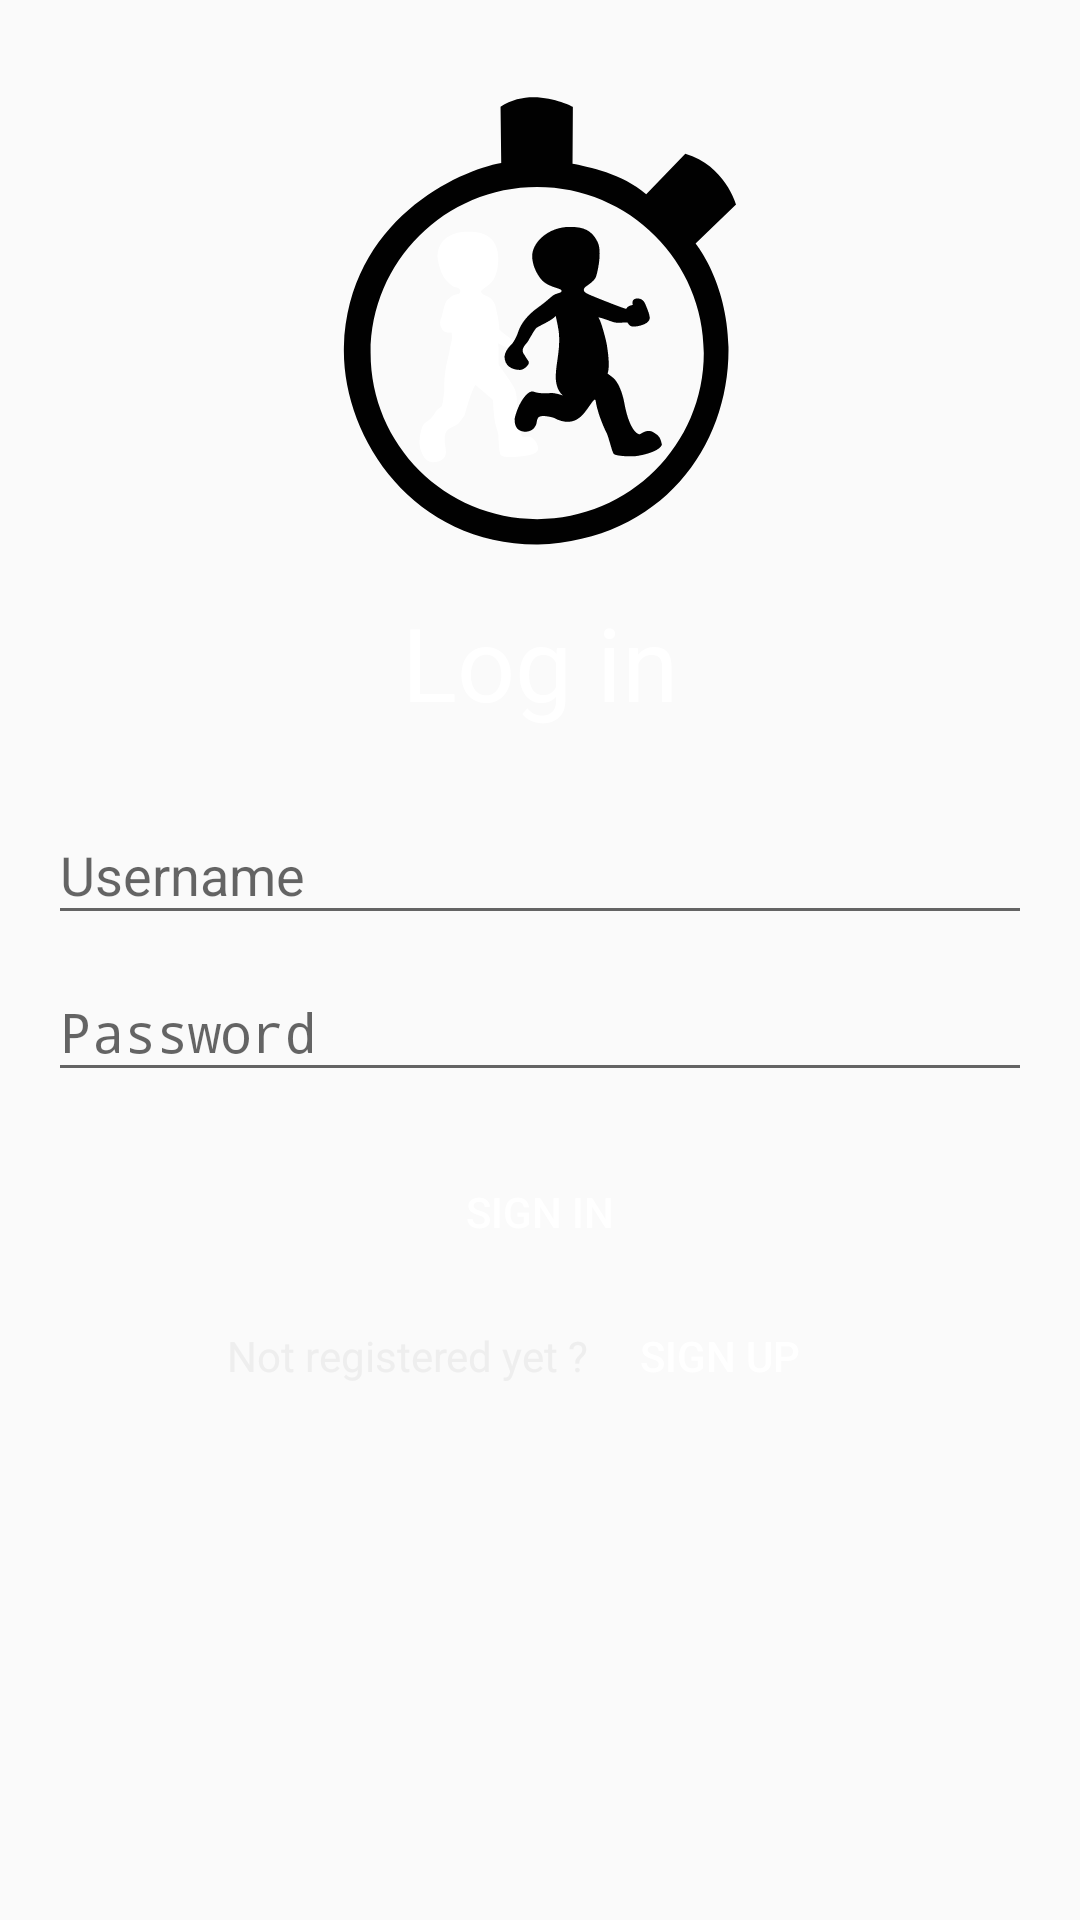

Android layout source for this screen:
<!-- AndroidManifest.xml: activity theme AppTheme.NoActionBar.Dark -->
<!-- res/layout/fragment_login.xml -->
<LinearLayout xmlns:android="http://schemas.android.com/apk/res/android"
    xmlns:tools="http://schemas.android.com/tools"
    android:layout_width="match_parent"
    android:layout_height="match_parent"
    android:gravity="center_horizontal"
    android:orientation="vertical"
    android:paddingBottom="@dimen/activity_vertical_margin"
    android:paddingLeft="@dimen/activity_horizontal_margin"
    android:paddingRight="@dimen/activity_horizontal_margin"
    android:paddingTop="@dimen/activity_vertical_margin"
    tools:context="fr.sims.coachingproject.ui.activity.LoginActivity">



    
    <ProgressBar
        android:id="@+id/login_progress"
        style="?android:attr/progressBarStyleLarge"
        android:layout_width="wrap_content"
        android:layout_height="wrap_content"
        android:layout_marginBottom="8dp"
        android:layout_gravity="center"
        android:visibility="gone" />

    <ScrollView
        android:id="@+id/login_form"
        android:layout_width="match_parent"
        android:layout_height="match_parent">

        <LinearLayout
            android:id="@+id/email_login_form"
            android:layout_width="match_parent"
            android:layout_height="wrap_content"
            android:orientation="vertical">

            <ImageView
                android:layout_width="match_parent"
                android:layout_height="150dp"
                android:layout_marginTop="@dimen/activity_vertical_margin"
                android:layout_marginBottom="@dimen/activity_vertical_margin"
                android:contentDescription="@string/logo"
                android:src="@drawable/img_runners_timer" />

            <TextView
                style="@style/Base.TextAppearance.AppCompat.Display1"
                android:layout_width="match_parent"
                android:layout_height="wrap_content"
                android:layout_marginBottom="@dimen/activity_vertical_margin"
                android:gravity="center_horizontal"
                android:text="@string/log_in"
                android:textColor="@color/white"/>



            <android.support.design.widget.TextInputLayout
                android:layout_width="match_parent"
                android:layout_height="wrap_content">


                <EditText
                    android:id="@+id/login_username"
                    android:layout_width="match_parent"
                    android:layout_height="wrap_content"
                    android:drawableLeft="@drawable/ic_person_24dp"
                    android:drawablePadding="10dp"
                    android:drawableStart="@drawable/ic_person_24dp"
                    android:hint="@string/prompt_username"
                    android:imeActionId="@+id/login"
                    android:imeActionLabel="@string/action_sign_in_short"
                    android:imeOptions="actionUnspecified"
                    android:inputType="text"
                    android:maxLines="1"
                    android:singleLine="true"
                    android:textColor="@color/light_grey" />

            </android.support.design.widget.TextInputLayout>

            <android.support.design.widget.TextInputLayout
                android:layout_width="match_parent"
                android:layout_height="wrap_content">

                <EditText
                    android:id="@+id/login_password"
                    android:layout_width="match_parent"
                    android:layout_height="wrap_content"
                    android:drawableLeft="@drawable/ic_lock_24dp"
                    android:drawablePadding="10dp"
                    android:drawableStart="@drawable/ic_lock_24dp"
                    android:hint="@string/prompt_password"
                    android:imeActionId="@+id/login"
                    android:imeActionLabel="@string/action_sign_in_short"
                    android:imeOptions="actionUnspecified"
                    android:inputType="textPassword"
                    android:maxLines="1"
                    android:singleLine="true"
                    android:textColor="@color/light_grey" />

            </android.support.design.widget.TextInputLayout>

            <Button
                android:id="@+id/username_sign_in_button"
                style="@style/Widget.AppCompat.Button.Borderless"
                android:layout_width="match_parent"
                android:layout_height="wrap_content"
                android:layout_marginTop="16dp"
                android:textColor="@color/white"
                android:text="@string/action_sign_in" />

            <LinearLayout
                android:layout_width="wrap_content"
                android:layout_height="wrap_content"
                android:layout_gravity="center_horizontal"
                android:orientation="horizontal">

                <TextView
                    android:layout_width="wrap_content"
                    android:layout_height="wrap_content"
                    android:text="@string/not_registered_question"
                    android:textColor="@color/light_grey"/>

                <Button
                    android:id="@+id/sign_up_button"
                    style="@style/Widget.AppCompat.Button.Borderless.Colored"
                    android:layout_width="wrap_content"
                    android:layout_height="wrap_content"
                    android:text="@string/sign_up" />
            </LinearLayout>

        </LinearLayout>
    </ScrollView>
</LinearLayout>
<!-- resources referenced by this layout -->
<resources>
  <color name="light_grey">#EEEEEE</color>
  <color name="white">@android:color/white</color>
  <dimen name="activity_horizontal_margin">16dp</dimen>
  <dimen name="activity_vertical_margin">16dp</dimen>
  <!-- drawable img_runners_timer: vector/xml drawable (drawable, 4607 chars, omitted) -->
  <string name="action_sign_in">Sign in</string>
  <string name="action_sign_in_short">Sign in</string>
  <string name="log_in">Log in</string>
  <string name="logo">logo</string>
  <string name="not_registered_question">Not registered yet ?</string>
  <string name="prompt_password">Password</string>
  <string name="prompt_username">Username</string>
  <string name="sign_up">Sign up</string>
  <style name="AppTheme.NoActionBar.Dark" parent="AppTheme.NoActionBar">
          <item name="colorAccent">@color/white</item>
      </style>
  <style name="AppTheme.NoActionBar" parent="AppTheme">
          <item name="windowActionBar">false</item>
          <item name="windowNoTitle">true</item>
      </style>
  <style name="AppTheme" parent="BaseAppTheme">
          
          <item name="android:windowContentTransitions">true</item>
      </style>
  <style name="BaseAppTheme" parent="Theme.AppCompat.Light.DarkActionBar">
          <item name="colorPrimary">@color/colorPrimary</item>
          <item name="colorPrimaryDark">@color/colorPrimaryDark</item>
          <item name="colorAccent">@color/colorAccent</item>
      </style>
  <color name="colorPrimary">#038661</color>
  <color name="colorPrimaryDark">#01543d</color>
  <color name="colorAccent">#1F4788</color>
</resources>
